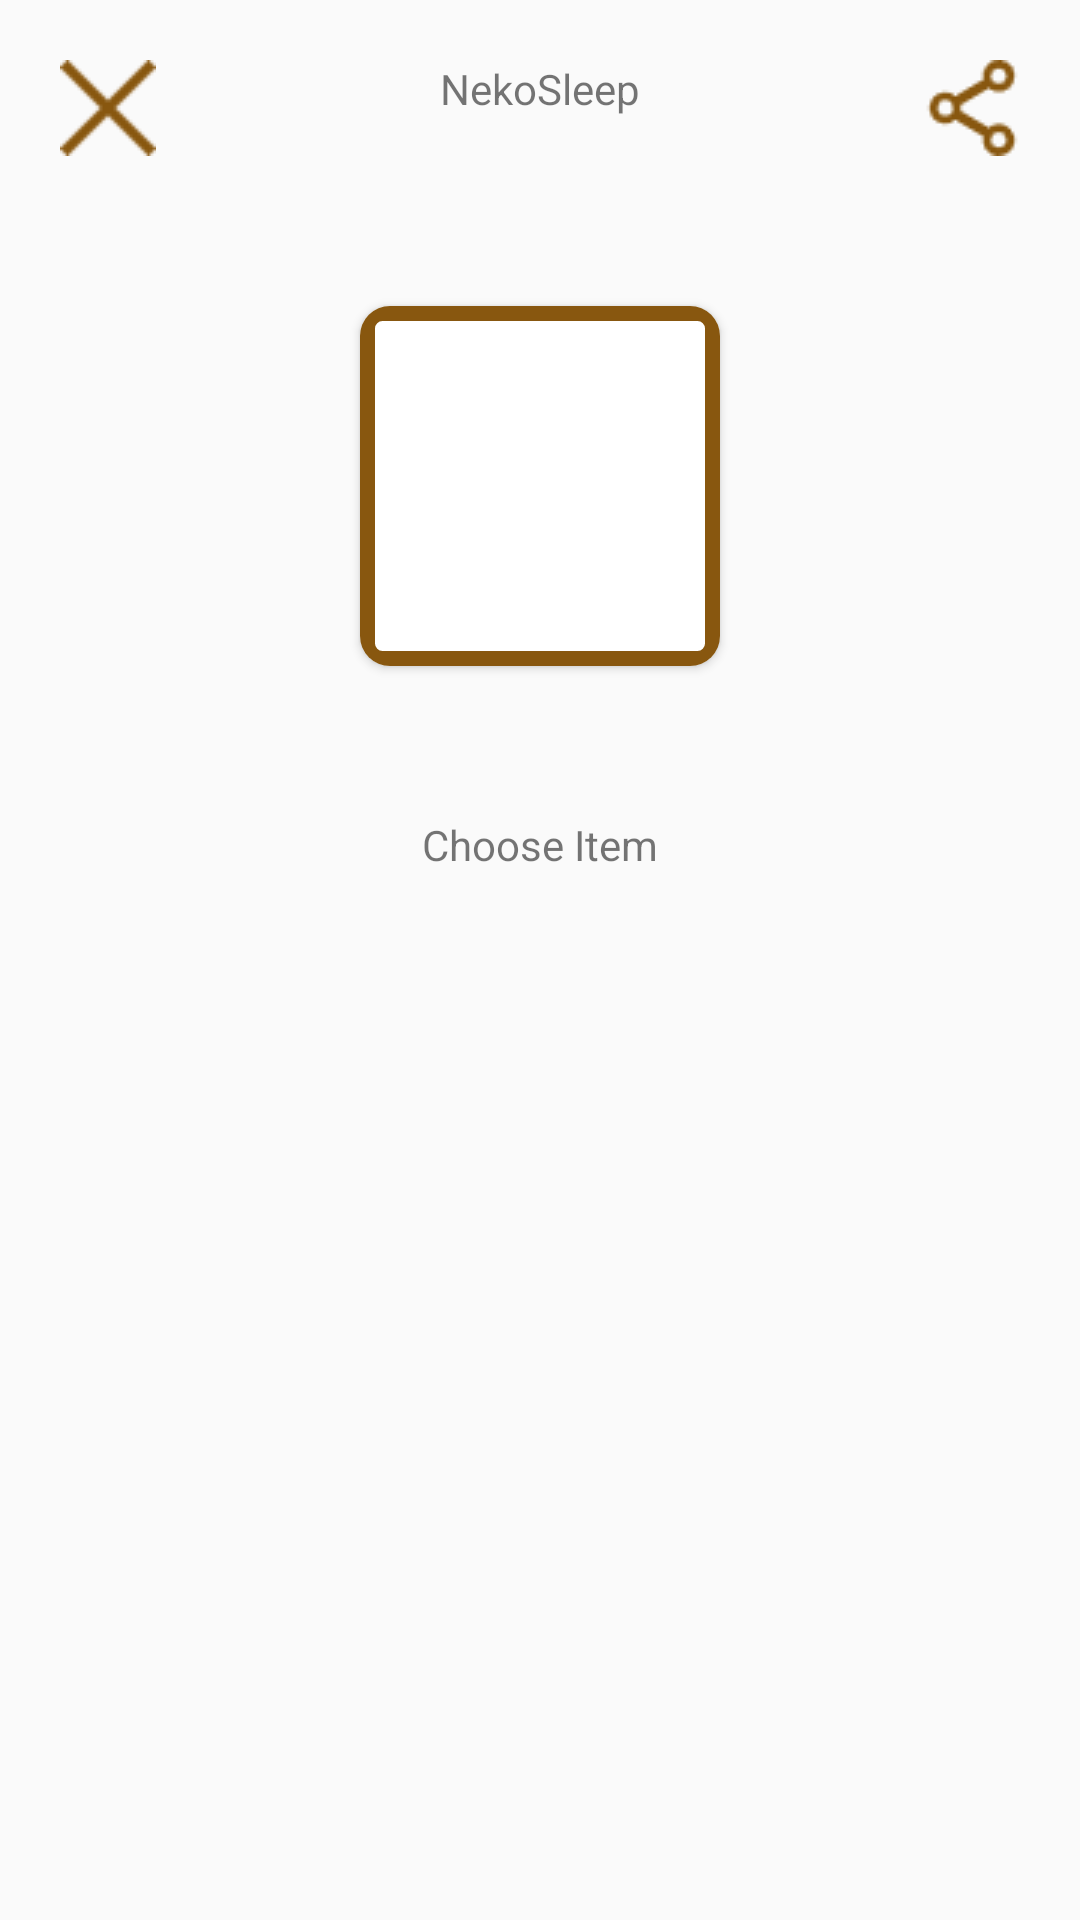

This screen was rendered from an Android layout file. Write that file and the resources it references.
<!-- AndroidManifest.xml: application theme AppTheme -->
<!-- res/layout/sleep_result.xml -->
<?xml version="1.0" encoding="utf-8"?>
<LinearLayout xmlns:android="http://schemas.android.com/apk/res/android"
    android:layout_width="match_parent"
    android:layout_height="match_parent"
    xmlns:app="http://schemas.android.com/apk/res-auto"
    android:orientation="vertical">
<TextView
    android:id="@+id/title_result"
    android:layout_width="match_parent"
    android:layout_height="wrap_content"
    android:text="@string/app_name"
    android:layout_gravity="center"
    android:textAlignment="center"
    android:drawableLeft="@drawable/icon_cross"
    android:drawableRight="@drawable/icon_share"
    android:layout_marginLeft="20dp"
    android:layout_marginRight="20dp"
    android:layout_marginTop="20dp"
    android:layout_marginBottom="20dp"/>

    <androidx.cardview.widget.CardView
        android:layout_width="wrap_content"
        android:layout_height="wrap_content"
        app:cardCornerRadius="10dp"
        android:layout_gravity="center"
        android:elevation="10dp"
        android:layout_marginTop="30dp"
        android:layout_marginBottom="50dp">
        <ImageView
            android:layout_width="120dp"
            android:layout_height="120dp"
            android:src="@drawable/crv_cii_bg"
            android:contentDescription="@string/share_img"/>
        <ImageView
            android:id="@+id/img_result"
            android:layout_width="100dp"
            android:layout_height="100dp"
            android:layout_margin="10dp"
            android:layout_gravity="center"
            android:contentDescription="@string/share_img"
            android:src="@drawable/medal" />
    </androidx.cardview.widget.CardView>

    <TextView
        android:id="@+id/tv_result"
        android:layout_width="match_parent"
        android:layout_height="wrap_content"
        android:textAlignment="center"
        android:gravity="center"
        android:layout_marginLeft="20dp"
        android:layout_marginRight="20dp"
        android:text="@string/choose_item"
        />
</LinearLayout>
<!-- resources referenced by this layout -->
<resources>
  <!-- drawable crv_cii_bg (drawable) -->
  <?xml version="1.0" encoding="utf-8"?>
  <shape xmlns:android="http://schemas.android.com/apk/res/android"
      android:shape="rectangle">
      <corners android:radius="5dp" />
      <stroke android:width="5dp"
          android:color="#88570f"/>
      <solid android:color="#ffffff" />
  </shape>
  <!-- drawable icon_cross: png bitmap (drawable, 350 bytes) -->
  <!-- drawable icon_share: png bitmap (drawable, 1142 bytes) -->
  <string name="app_name">NekoSleep</string>
  <string name="choose_item">Choose Item</string>
  <string name="share_img">Shared Image</string>
  <style name="AppTheme" parent="Theme.AppCompat.Light.NoActionBar">
          
          <item name="colorPrimary">@color/colorPrimary</item>
          <item name="colorPrimaryDark">@color/colorPrimaryDark</item>
          <item name="colorAccent">@color/colorAccent</item>
      </style>
  <color name="colorPrimary">#008577</color>
  <color name="colorPrimaryDark">#00574B</color>
  <color name="colorAccent">#D81B60</color>
</resources>
